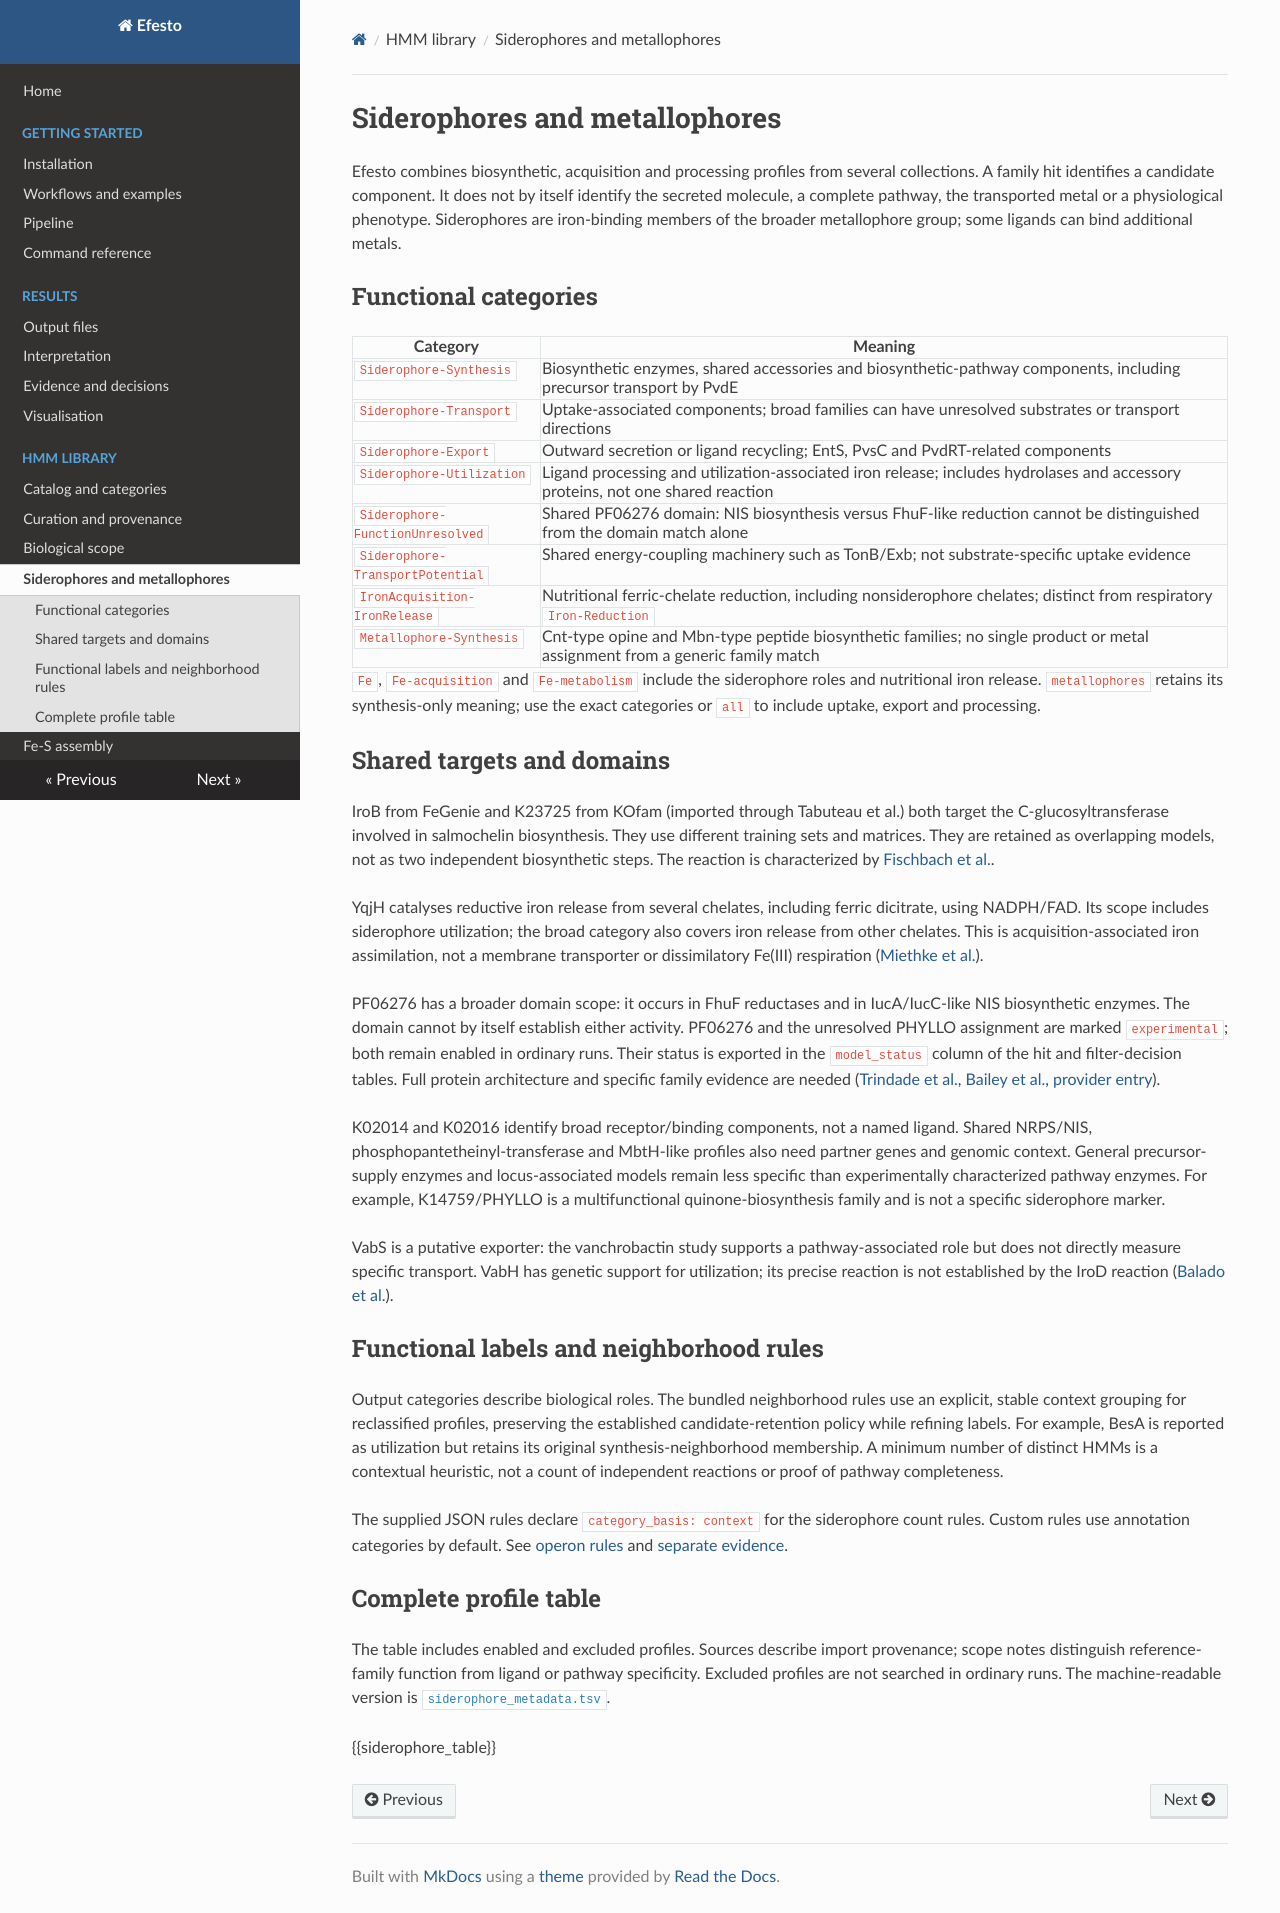

repository: l-gallucci/Efesto · page: siderophores/index.html · generator: mkdocs

# Siderophores and metallophores

Efesto combines biosynthetic, acquisition and processing profiles from several
collections. A family hit identifies a candidate component. It does not by itself
identify the secreted molecule, a complete pathway, the transported metal or a
physiological phenotype. Siderophores are iron-binding members of the broader
metallophore group; some ligands can bind additional metals.

## Functional categories

| Category | Meaning |
|---|---|
| `Siderophore-Synthesis` | Biosynthetic enzymes, shared accessories and biosynthetic-pathway components, including precursor transport by PvdE |
| `Siderophore-Transport` | Uptake-associated components; broad families can have unresolved substrates or transport directions |
| `Siderophore-Export` | Outward secretion or ligand recycling; EntS, PvsC and PvdRT-related components |
| `Siderophore-Utilization` | Ligand processing and utilization-associated iron release; includes hydrolases and accessory proteins, not one shared reaction |
| `Siderophore-FunctionUnresolved` | Shared PF06276 domain: NIS biosynthesis versus FhuF-like reduction cannot be distinguished from the domain match alone |
| `Siderophore-TransportPotential` | Shared energy-coupling machinery such as TonB/Exb; not substrate-specific uptake evidence |
| `IronAcquisition-IronRelease` | Nutritional ferric-chelate reduction, including nonsiderophore chelates; distinct from respiratory `Iron-Reduction` |
| `Metallophore-Synthesis` | Cnt-type opine and Mbn-type peptide biosynthetic families; no single product or metal assignment from a generic family match |

`Fe`, `Fe-acquisition` and `Fe-metabolism` include the siderophore roles and
nutritional iron release. `metallophores` retains its synthesis-only meaning;
use the exact categories or `all` to include uptake, export and processing.

## Shared targets and domains

IroB from FeGenie and K23725 from KOfam (imported through Tabuteau et al.) both
target the C-glucosyltransferase involved in salmochelin biosynthesis. They use
different training sets and matrices. They are retained as overlapping models,
not as two independent biosynthetic steps. The reaction is characterized by
[Fischbach et al.](https://pmc.ncbi.nlm.nih.gov/articles/PMC545562/).

YqjH catalyses reductive iron release from several chelates, including ferric
dicitrate, using NADPH/FAD. Its scope includes siderophore utilization; the broad
category also covers iron release from other chelates. This is acquisition-associated iron assimilation,
not a membrane transporter or dissimilatory Fe(III) respiration
([Miethke et al.](https://doi.org/10.1021/bi201517h)).

PF06276 has a broader domain scope: it occurs in FhuF reductases and in
IucA/IucC-like NIS biosynthetic enzymes. The domain cannot by itself establish
either activity. PF06276 and the unresolved PHYLLO assignment are marked
`experimental`; both remain enabled in ordinary runs. Their status is exported
in the `model_status` column of the hit and filter-decision tables. Full protein architecture and specific family evidence are
needed ([Trindade et al.](https://doi.org/10.1007/s00775-021-01854-y),
[Bailey et al.](https://doi.org/10.1021/acs.biochem.6b00409),
[provider entry](https://www.ebi.ac.uk/interpro/entry/pfam/PF06276/)).

K02014 and K02016 identify broad receptor/binding components, not a named ligand.
Shared NRPS/NIS, phosphopantetheinyl-transferase and MbtH-like profiles also need
partner genes and genomic context. General precursor-supply enzymes and
locus-associated models remain less specific than experimentally characterized
pathway enzymes. For example, K14759/PHYLLO is a multifunctional quinone-biosynthesis
family and is not a specific siderophore marker.

VabS is a putative exporter: the vanchrobactin study supports a pathway-associated
role but does not directly measure specific transport. VabH has genetic support
for utilization; its precise reaction is not established by the IroD reaction
([Balado et al.](https://doi.org/10.1099/mic.0.29298-0)).

## Functional labels and neighborhood rules

Output categories describe biological roles. The bundled neighborhood rules use
an explicit, stable context grouping for reclassified profiles, preserving the
established candidate-retention policy while refining labels. For example,
BesA is reported as utilization but retains its original synthesis-neighborhood
membership. A minimum number of distinct HMMs is a contextual heuristic,
not a count of independent reactions or proof of pathway completeness.

The supplied JSON rules declare `category_basis: context` for the siderophore
count rules. Custom rules use annotation categories by default. See
[operon rules](operon_rules.md) and [separate evidence](evidence.md).

## Complete profile table

The table includes enabled and excluded profiles. Sources describe import
provenance; scope notes distinguish reference-family function from ligand or
pathway specificity. Excluded profiles are not searched in ordinary runs.
The machine-readable version is
[`siderophore_metadata.tsv`](../hmm_library/siderophore_metadata.tsv).

{{siderophore_table}}
